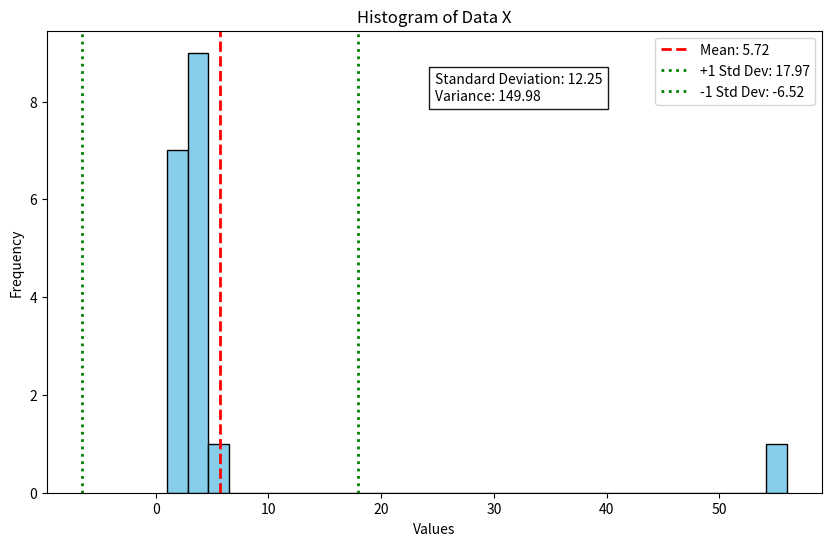

Write Python code to recreate this figure.
import matplotlib.pyplot as plt
import numpy as np

# Set up diagram: Histogram Plotting
X = [1, 3, 2, 4, 56, 4, 3, 2, 4, 5, 3, 1, 2, 3, 2, 3, 1, 4]

mean_val = np.mean(X)
std_val = np.std(X, ddof=0)
var_val = np.var(X, ddof=0)

plt.figure(figsize=(10, 6))
plt.hist(X, bins=30, color="skyblue", edgecolor="black")

plt.axvline(mean_val, color="red", linestyle="dashed", linewidth=2, label=f"Mean: {mean_val:.2f}")
plt.axvline(mean_val + std_val, color="green", linestyle="dotted", linewidth=2, label=f"+1 Std Dev: {mean_val + std_val:.2f}")
plt.axvline(mean_val - std_val, color="green", linestyle="dotted", linewidth=2, label=f"-1 Std Dev: {mean_val - std_val:.2f}")

plt.text(0.5, 0.85, f"Standard Deviation: {std_val:.2f}\nVariance: {var_val:.2f}", 
         transform=plt.gca().transAxes, bbox=dict(facecolor='white', alpha=0.9, edgecolor='black'))

plt.title("Histogram of Data X")
plt.xlabel("Values")
plt.ylabel("Frequency")
plt.legend()
plt.show()
